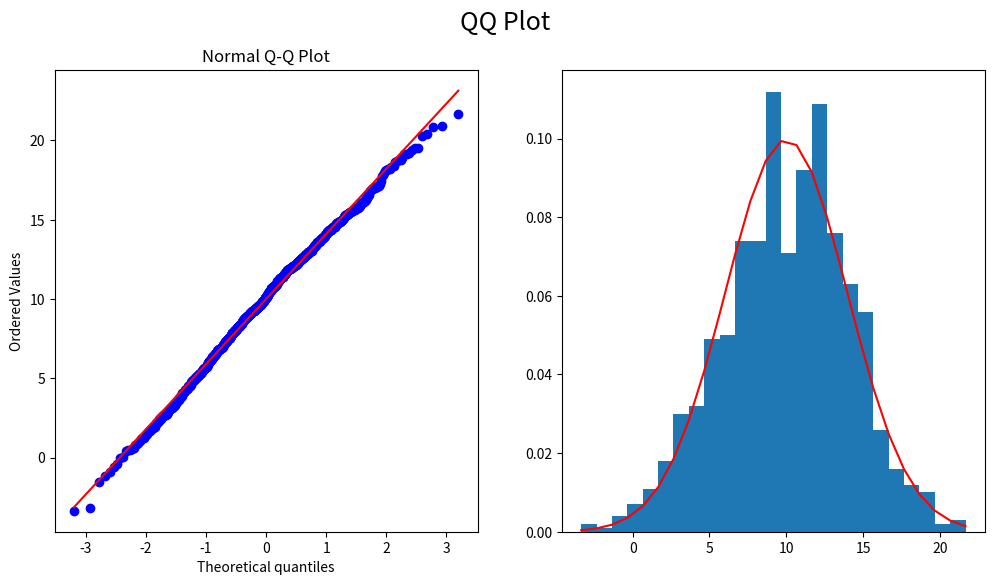

Reproduce this figure in Python.
import numpy as np
import scipy.stats as stats
import matplotlib.pyplot as plt

plt.rcParams['figure.figsize'] = [12, 6]
# Для изменения значений по умолчанию можно использовать переменную rcParams из модуля matplotlib,
# которая представляет собой словарь, где в качестве ключа используются все те же базовые параметры,
# а в качестве значений - соответственно значения этих параметров


mu, sigma = 10, 4
n = 1000  # с ростом числа точек в распределении qq-plot стремится к прямой
sequence = np.random.normal(mu, sigma, n)

fig, (ax1, ax2) = plt.subplots(1, 2)
fig.suptitle('QQ Plot', fontsize=18)

# Q-Q Plot graph
stats.probplot(sequence, dist="norm", plot=ax1)
ax1.set_title("Normal Q-Q Plot")

# normal distribution histogram + distribution
count, bins, _ = ax2.hist(sequence, 25, density=True)
p_x = 1 / (sigma * np.sqrt(2 * np.pi)) * np.exp(- (bins - mu) ** 2 / (2 * sigma ** 2))
ax2.plot(bins, p_x, color='r')

plt.show()
